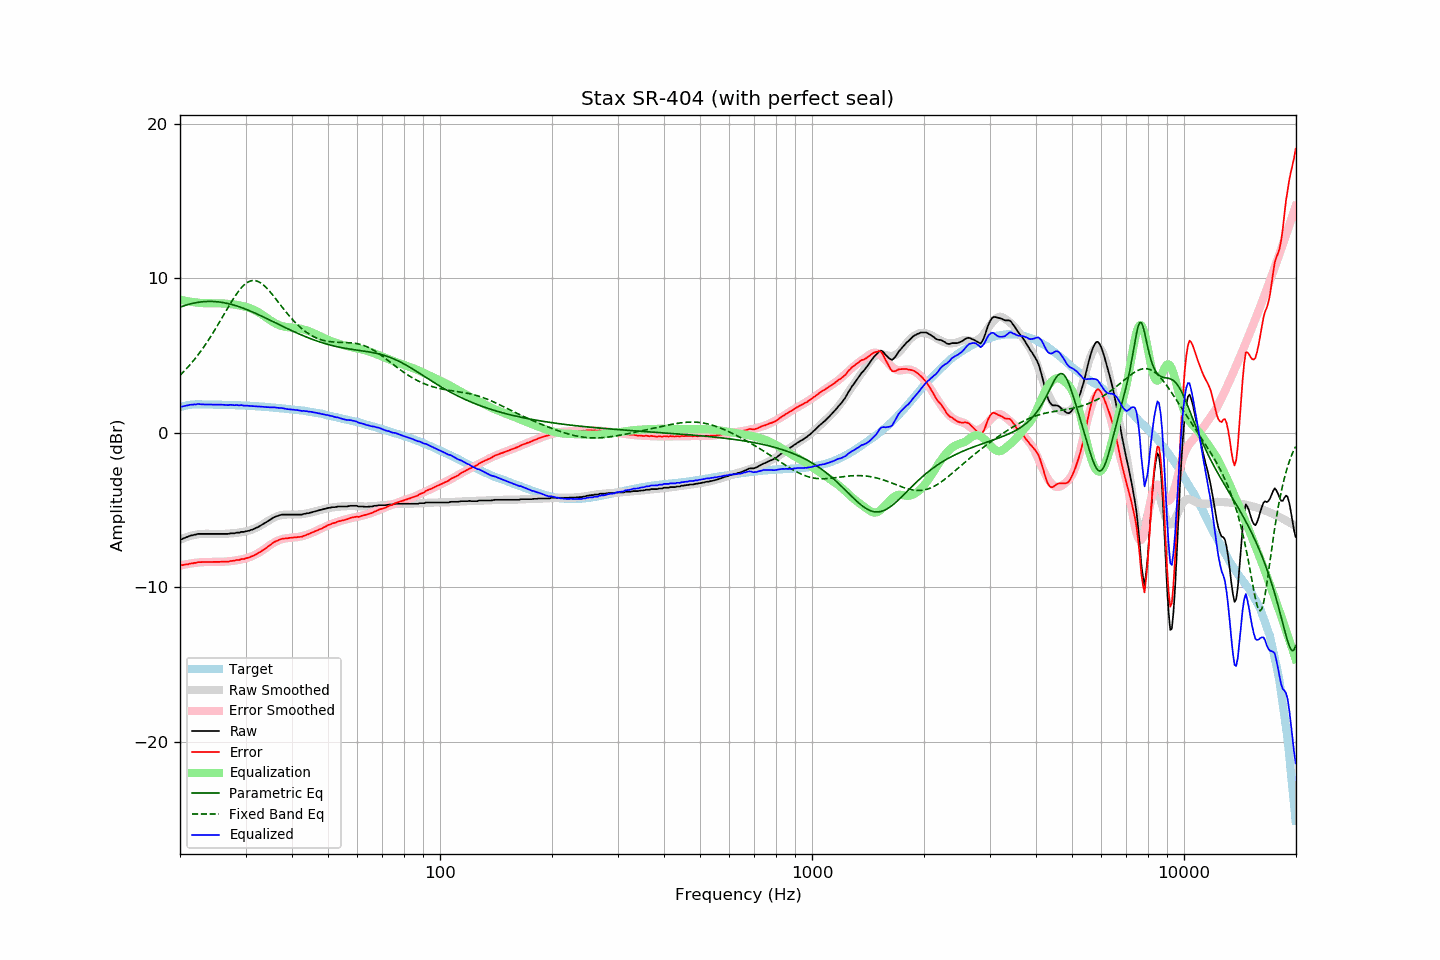

Source data for this figure (header and first rows):
frequency, raw, error, smoothed, error_smoothed, equalization, parametric_eq, fixed_band_eq, equalized_raw, equalized_smoothed, target
20.00, -6.93, -8.58, -6.94, -8.61, 8.61, 8.12, 3.71, 1.68, 1.67, 1.65
20.20, -6.91, -8.59, -6.89, -8.58, 8.58, 8.16, 3.81, 1.68, 1.69, 1.68
20.40, -6.86, -8.57, -6.85, -8.56, 8.56, 8.19, 3.92, 1.70, 1.71, 1.71
20.61, -6.82, -8.55, -6.81, -8.54, 8.54, 8.23, 4.02, 1.72, 1.73, 1.73
20.81, -6.77, -8.53, -6.77, -8.52, 8.52, 8.26, 4.14, 1.75, 1.75, 1.76
21.02, -6.74, -8.53, -6.73, -8.50, 8.50, 8.29, 4.25, 1.76, 1.77, 1.79
21.23, -6.69, -8.49, -6.70, -8.48, 8.48, 8.32, 4.37, 1.80, 1.78, 1.80
21.44, -6.66, -8.47, -6.67, -8.47, 8.47, 8.35, 4.49, 1.81, 1.79, 1.81
21.66, -6.65, -8.47, -6.65, -8.45, 8.45, 8.37, 4.61, 1.80, 1.81, 1.82
21.87, -6.61, -8.43, -6.62, -8.44, 8.44, 8.39, 4.74, 1.83, 1.82, 1.82
22.09, -6.61, -8.44, -6.60, -8.42, 8.42, 8.41, 4.87, 1.82, 1.82, 1.83
22.31, -6.56, -8.39, -6.58, -8.41, 8.41, 8.43, 5.00, 1.86, 1.83, 1.83
22.54, -6.56, -8.39, -6.57, -8.40, 8.40, 8.45, 5.14, 1.84, 1.83, 1.83
22.76, -6.56, -8.39, -6.56, -8.39, 8.39, 8.46, 5.28, 1.84, 1.83, 1.83
22.99, -6.56, -8.38, -6.56, -8.38, 8.38, 8.47, 5.43, 1.83, 1.83, 1.82
23.22, -6.56, -8.38, -6.55, -8.38, 8.38, 8.48, 5.58, 1.82, 1.83, 1.82
23.45, -6.56, -8.38, -6.55, -8.37, 8.37, 8.49, 5.73, 1.82, 1.82, 1.82
23.69, -6.56, -8.38, -6.55, -8.37, 8.37, 8.49, 5.88, 1.82, 1.82, 1.82
23.92, -6.56, -8.38, -6.55, -8.37, 8.37, 8.49, 6.04, 1.81, 1.82, 1.82
24.16, -6.56, -8.38, -6.55, -8.37, 8.37, 8.49, 6.20, 1.81, 1.82, 1.82
24.40, -6.56, -8.38, -6.55, -8.37, 8.37, 8.49, 6.37, 1.81, 1.82, 1.82
24.65, -6.56, -8.37, -6.56, -8.37, 8.37, 8.49, 6.54, 1.81, 1.81, 1.81
24.89, -6.56, -8.37, -6.56, -8.37, 8.37, 8.48, 6.71, 1.82, 1.81, 1.81
25.14, -6.56, -8.37, -6.56, -8.37, 8.37, 8.47, 6.88, 1.81, 1.81, 1.81
25.39, -6.56, -8.37, -6.56, -8.37, 8.37, 8.46, 7.06, 1.81, 1.81, 1.81
25.65, -6.56, -8.37, -6.56, -8.37, 8.37, 8.45, 7.23, 1.81, 1.81, 1.81
25.91, -6.56, -8.36, -6.56, -8.36, 8.36, 8.43, 7.41, 1.80, 1.80, 1.80
26.16, -6.56, -8.36, -6.56, -8.36, 8.36, 8.41, 7.59, 1.80, 1.80, 1.80
26.43, -6.56, -8.36, -6.55, -8.35, 8.35, 8.39, 7.77, 1.79, 1.80, 1.80
26.69, -6.56, -8.36, -6.55, -8.34, 8.34, 8.37, 7.95, 1.79, 1.80, 1.80
26.96, -6.56, -8.36, -6.54, -8.33, 8.33, 8.35, 8.12, 1.78, 1.79, 1.80
27.23, -6.53, -8.32, -6.53, -8.32, 8.32, 8.33, 8.30, 1.80, 1.79, 1.79
27.50, -6.52, -8.31, -6.53, -8.31, 8.31, 8.30, 8.47, 1.80, 1.79, 1.79
27.77, -6.52, -8.30, -6.52, -8.30, 8.30, 8.27, 8.63, 1.78, 1.78, 1.78
28.05, -6.52, -8.30, -6.51, -8.29, 8.29, 8.24, 8.79, 1.77, 1.78, 1.78
28.33, -6.48, -8.25, -6.49, -8.27, 8.27, 8.21, 8.95, 1.79, 1.78, 1.77
28.62, -6.48, -8.25, -6.48, -8.25, 8.25, 8.17, 9.09, 1.78, 1.77, 1.77
28.90, -6.48, -8.25, -6.47, -8.23, 8.23, 8.14, 9.23, 1.76, 1.77, 1.77
29.19, -6.43, -8.19, -6.45, -8.21, 8.21, 8.10, 9.36, 1.79, 1.76, 1.76
29.48, -6.43, -8.19, -6.43, -8.19, 8.19, 8.07, 9.47, 1.76, 1.76, 1.76
29.78, -6.43, -8.18, -6.41, -8.17, 8.17, 8.03, 9.57, 1.74, 1.75, 1.75
30.08, -6.39, -8.14, -6.39, -8.14, 8.14, 7.99, 9.65, 1.75, 1.75, 1.75
30.38, -6.37, -8.11, -6.37, -8.11, 8.11, 7.94, 9.72, 1.74, 1.74, 1.74
30.68, -6.35, -8.09, -6.34, -8.07, 8.07, 7.90, 9.78, 1.73, 1.74, 1.74
30.99, -6.31, -8.04, -6.30, -8.03, 8.03, 7.86, 9.82, 1.73, 1.73, 1.73
31.30, -6.28, -8.00, -6.27, -7.99, 7.99, 7.81, 9.84, 1.71, 1.72, 1.72
31.61, -6.24, -7.96, -6.23, -7.95, 7.95, 7.77, 9.84, 1.71, 1.72, 1.72
31.93, -6.19, -7.90, -6.18, -7.89, 7.89, 7.72, 9.83, 1.71, 1.71, 1.71
32.24, -6.15, -7.85, -6.13, -7.84, 7.84, 7.67, 9.80, 1.69, 1.70, 1.70
32.57, -6.09, -7.79, -6.08, -7.78, 7.78, 7.63, 9.76, 1.69, 1.70, 1.70
32.89, -6.03, -7.72, -6.02, -7.71, 7.71, 7.58, 9.70, 1.69, 1.69, 1.69
33.22, -5.97, -7.65, -5.96, -7.64, 7.64, 7.53, 9.63, 1.68, 1.68, 1.68
33.55, -5.91, -7.59, -5.90, -7.57, 7.57, 7.48, 9.55, 1.67, 1.67, 1.68
33.89, -5.85, -7.52, -5.83, -7.50, 7.50, 7.43, 9.45, 1.65, 1.67, 1.67
34.23, -5.78, -7.44, -5.77, -7.43, 7.43, 7.38, 9.35, 1.65, 1.66, 1.66
34.57, -5.71, -7.36, -5.70, -7.35, 7.35, 7.33, 9.24, 1.65, 1.65, 1.65
34.92, -5.65, -7.29, -5.64, -7.28, 7.28, 7.28, 9.12, 1.63, 1.64, 1.64
35.27, -5.58, -7.21, -5.58, -7.21, 7.21, 7.23, 9.00, 1.64, 1.63, 1.63
35.62, -5.51, -7.13, -5.53, -7.15, 7.15, 7.18, 8.87, 1.64, 1.62, 1.62
35.97, -5.46, -7.07, -5.48, -7.09, 7.09, 7.13, 8.73, 1.63, 1.61, 1.61
... 635 more rows
